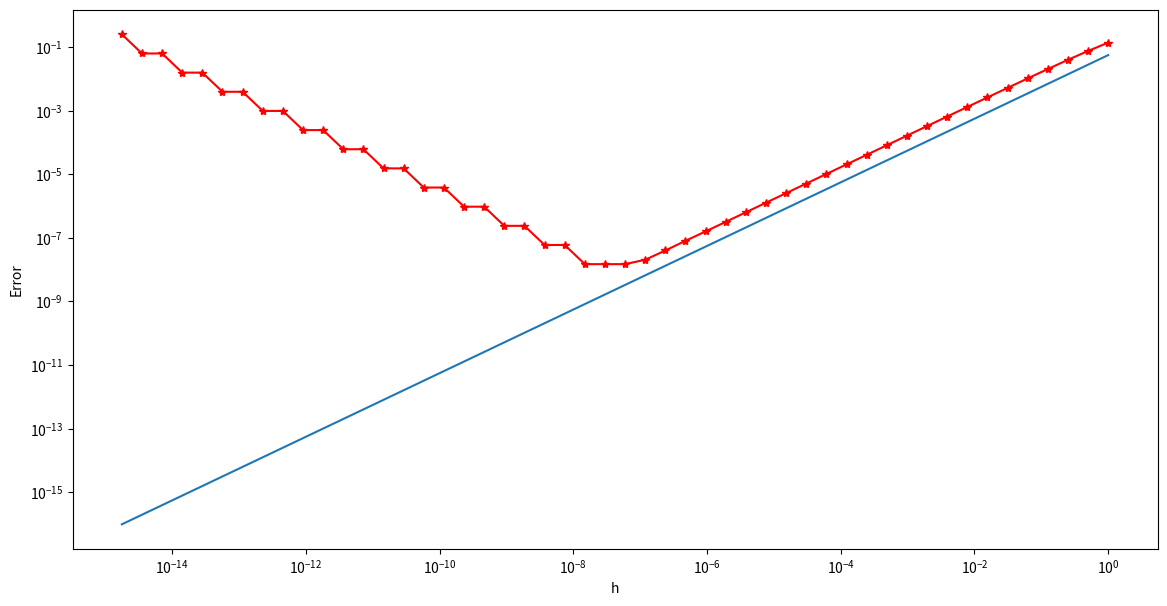

The script that saved this image:
# -*- coding: utf-8 -*-
"""
Created on Sun Mar 15 22:42:09 2020

[redacted]
"""

import numpy as np
import matplotlib.pyplot as plt

#Definizione della funzione f(x) = log(x) di cui si vuole calcolare la derivata
def f(x):
    function = np.log(x)
    return function

#Definizione della derivata prima della funzione f(x) = 1/x
def f1(x) :
    derivative = 1/x
    return derivative

def createTable():
    str1 = 'h'
    str2 = 'Derivative'
    str3 = 'Approximation'
    str4 = 'Error'
    print(' --------------------------------------------------------------')
    print('|                  Derivative approximation                    |')   
    print(' --------------------------------------------------------------')
    print('   %6s%21s %15s%13s' %(str1,str2,str3,str4))
    print(' --------------------------------------------------------------')



#Punto in cui effettuare l'esperimento e valore derivata
x = 3

#Calcolo la derivata prima nel punto x scelto
df = f1(x)

# Sequenza di passi di grandezza decrescente (Calcolo h via via più piccolo)
h = 2.0**(-np.array(range(50)))

# Approssimazione della derivata
Err = np.zeros(len(h))

createTable()

for i in range(len(h)):
    
    #Calcolo dell'approssimazione della derivata
    dfh = (f(x+h[i]) - f(x))/h[i]
    
    #Calcolo dell'errore totale commesso dall'approssimazione
    Err[i] = np.abs(df - dfh)/np.abs(df)
    print(' %13e  %14.8f  %13.8f  %15e ' % (h[i],df,dfh,Err[i]))
    
#calcolo dell'errore di discretizzazione  dato da f''(x) = -1/x^2  
discretizationError = abs(-1/(x**2))*h/2

    
#Rappresentazione grafica, rappresentiamo l'errore totale e l'errore di 
#discretizzazione
plt.figure(1,figsize=(14,7))
plt.loglog(h,discretizationError)
plt.loglog(h,Err,'*-r')
plt.xlabel('h')
plt.ylabel('Error')
plt.savefig("log.png")
plt.show()